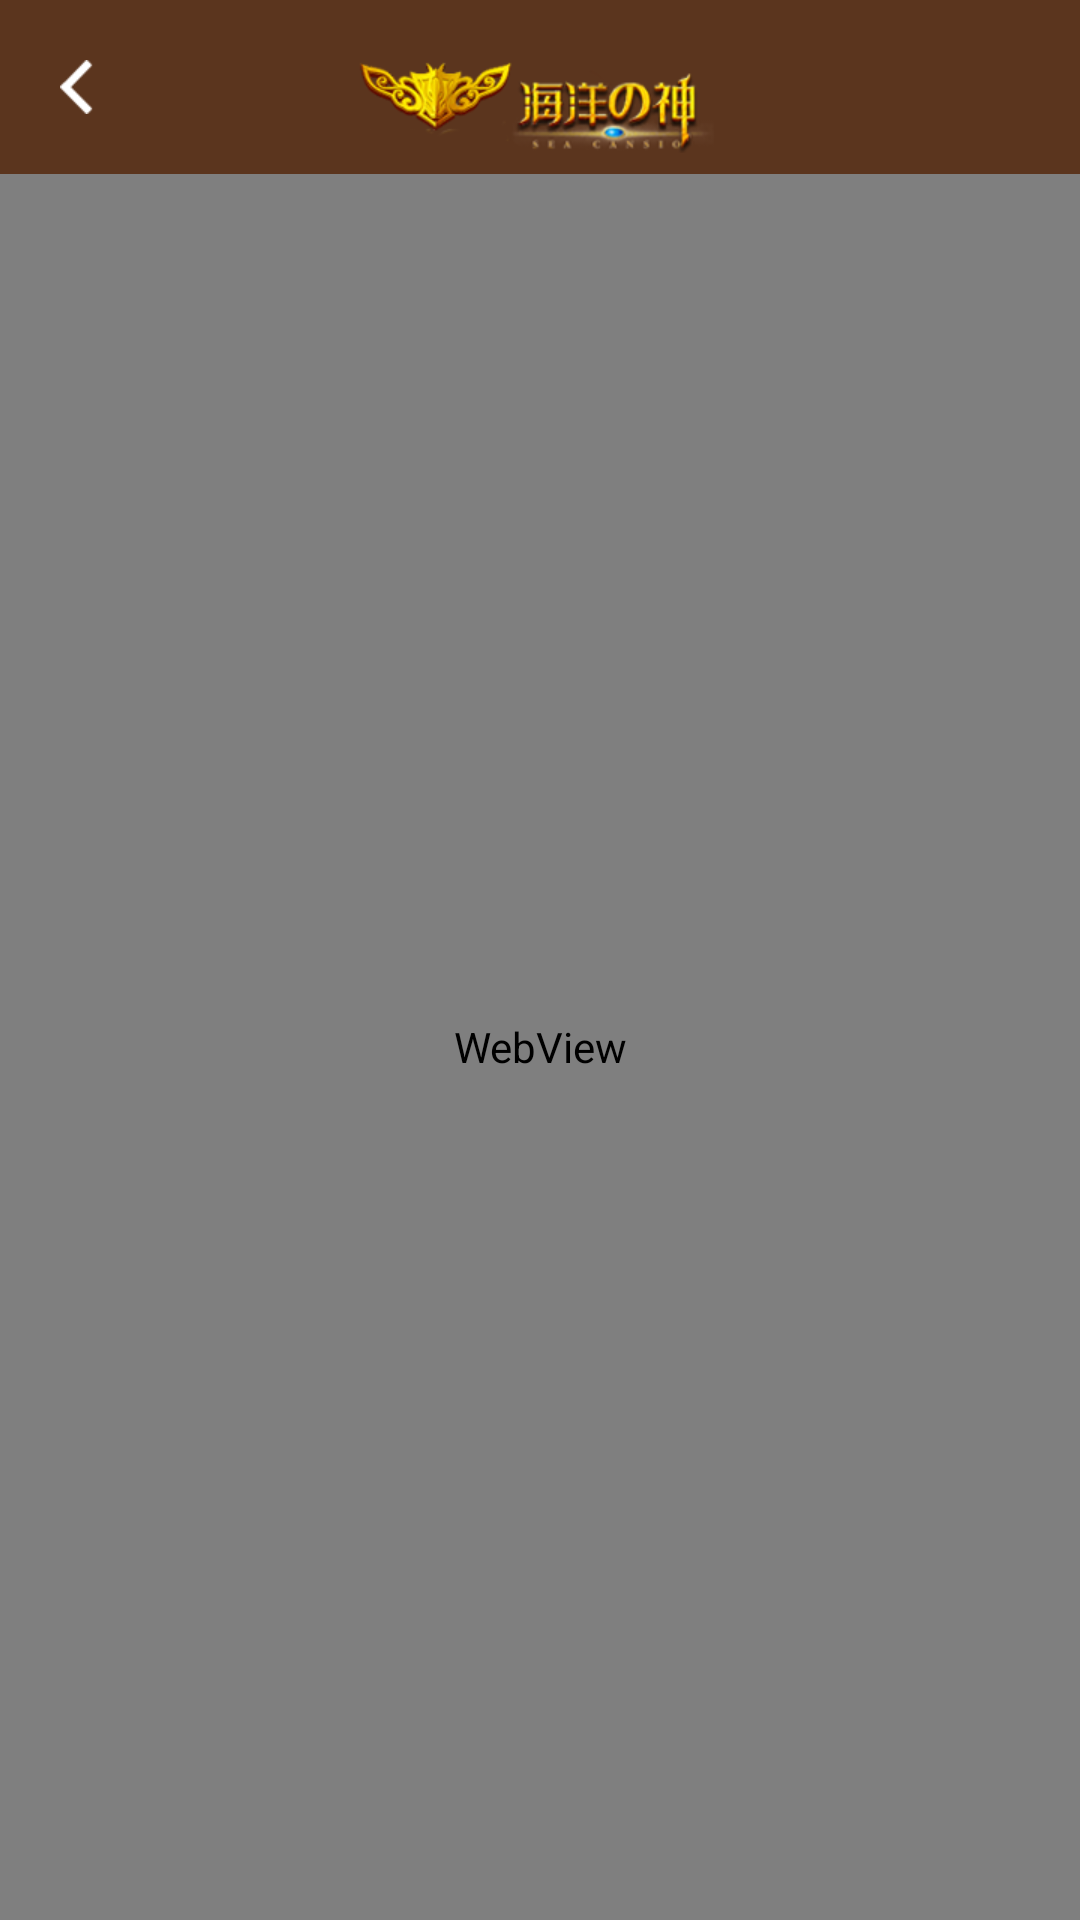

Reconstruct the res/layout file that produces this screen, plus the resources it refers to.
<!-- AndroidManifest.xml: application theme android:Theme.NoTitleBar -->
<!-- res/layout/activity_web_view_page.xml -->
<?xml version="1.0" encoding="utf-8"?>
<LinearLayout xmlns:android="http://schemas.android.com/apk/res/android"
    xmlns:tools="http://schemas.android.com/tools"
    android:id="@+id/activity_web_view_page"
    android:layout_width="match_parent"
    android:layout_height="match_parent"
    android:orientation="vertical"
    tools:context="com.lickey.asus.oceanofgod.WebViewPage_Activity">

    <RelativeLayout
        android:layout_width="match_parent"
        android:layout_height="wrap_content"
        android:background="#5B351E"
        >

        <ImageView
            android:id="@+id/wv_back"
            android:layout_width="wrap_content"
            android:layout_height="wrap_content"
            android:padding="20dp"
            android:src="@mipmap/back"
            android:layout_centerVertical="true"
            />

        <ImageView
            android:layout_width="wrap_content"
            android:layout_height="wrap_content"
            android:layout_marginTop="15dp"
            android:layout_centerHorizontal="true"
            android:src="@mipmap/logo"
            />

    </RelativeLayout>

    <WebView
        android:id="@+id/wv_content"
        android:layout_width="match_parent"
        android:layout_height="match_parent"
        />

</LinearLayout>
<!-- resources referenced by this layout -->
<resources>
  <!-- mipmap back: png bitmap (mipmap-xhdpi, 1405 bytes) -->
  <!-- mipmap logo: png bitmap (mipmap-xhdpi, 37217 bytes) -->
</resources>
